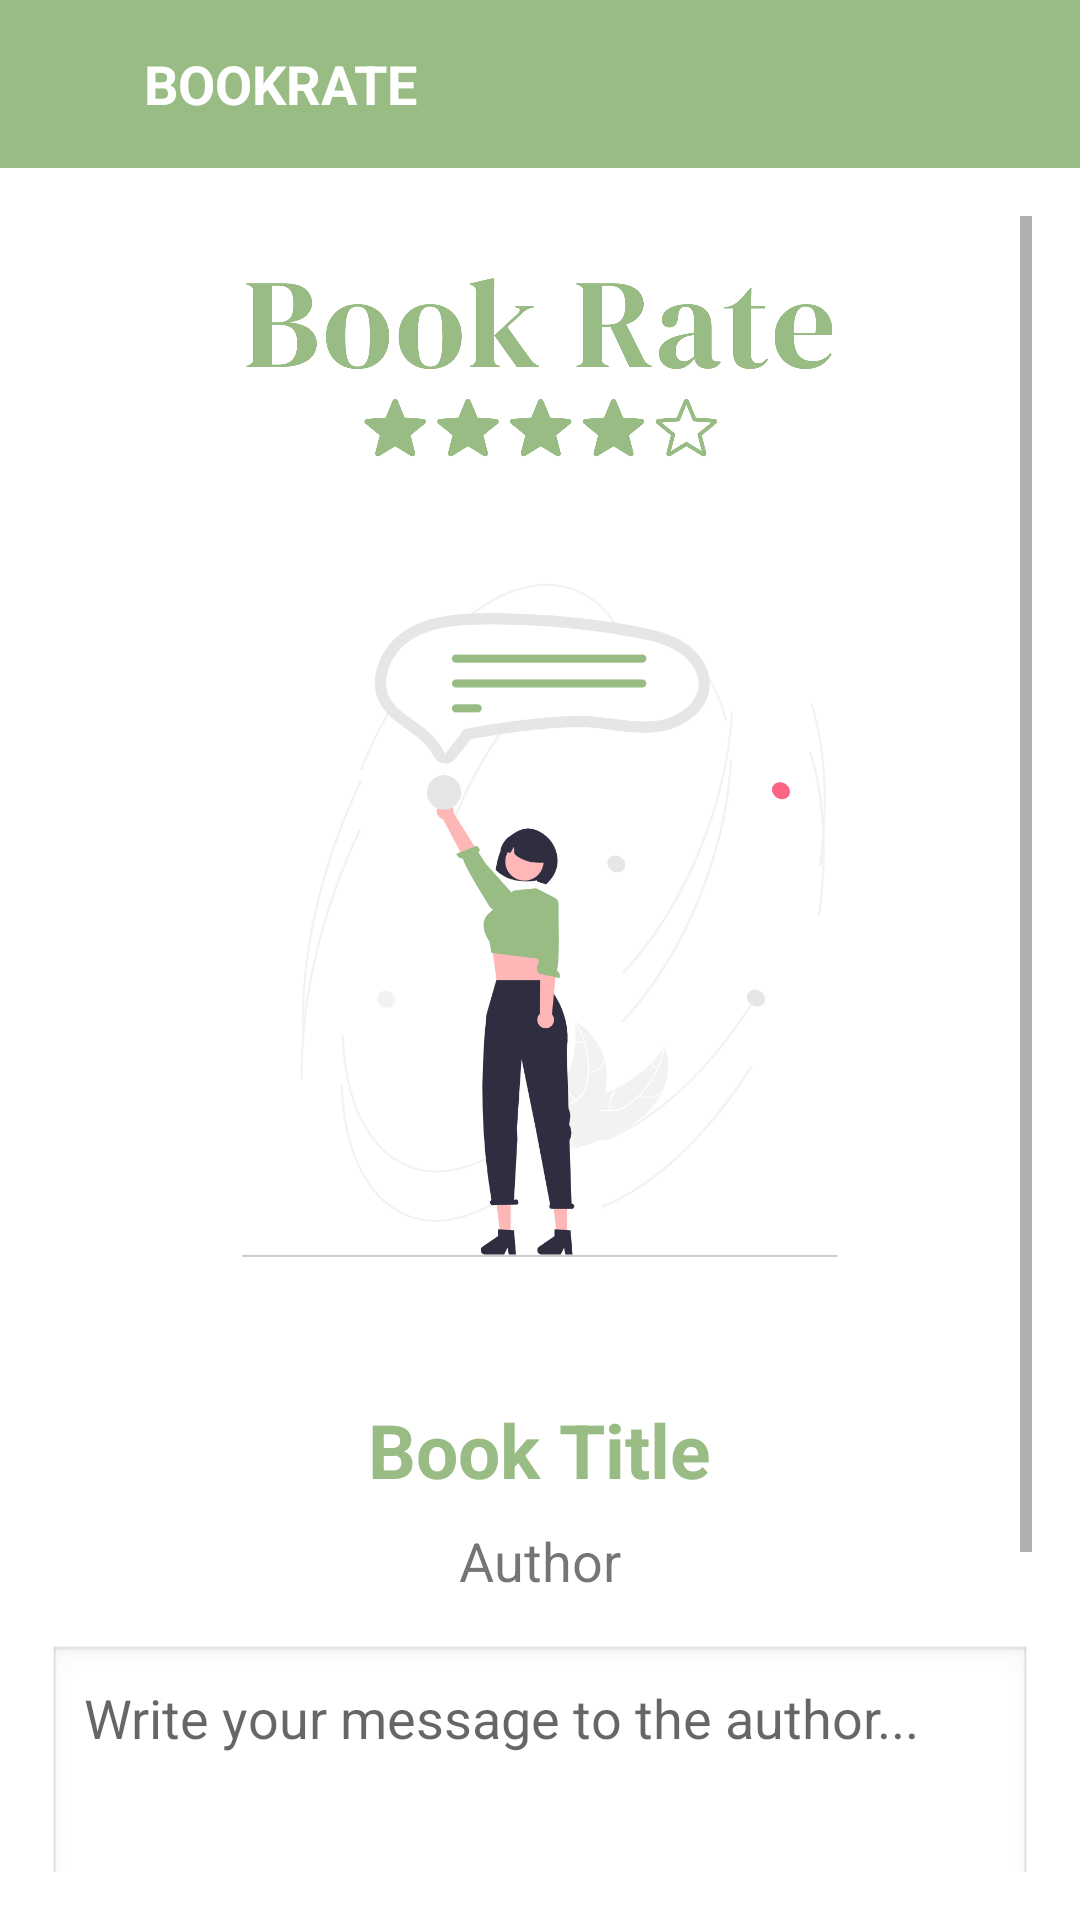

This screen was rendered from an Android layout file. Write that file and the resources it references.
<!-- AndroidManifest.xml: application theme Theme.BookRate -->
<!-- res/layout/activity_chat_request.xml -->
<?xml version="1.0" encoding="utf-8"?>
<LinearLayout xmlns:android="http://schemas.android.com/apk/res/android"
    android:layout_width="match_parent"
    android:layout_height="match_parent"
    android:orientation="vertical"
    android:background="#FFFFFF">

    <include layout="@layout/custom_toolbar" />

    <ScrollView
        android:layout_width="match_parent"
        android:layout_height="match_parent"
        android:padding="16dp">

        <LinearLayout
            android:layout_width="match_parent"
            android:layout_height="wrap_content"
            android:orientation="vertical"
            android:gravity="center_horizontal">

            <ImageView
                android:id="@+id/logoImage"
                android:layout_width="200dp"
                android:layout_marginTop="20dp"
                android:layout_height="wrap_content"
                android:layout_marginBottom="16dp"
                android:src="@drawable/logo"
                android:adjustViewBounds="true"
                android:scaleType="fitCenter"
                android:contentDescription="BookRate Logo" />

            <ImageView
                android:id="@+id/chatIllustration"
                android:layout_width="240dp"
                android:layout_height="wrap_content"
                android:layout_marginBottom="24dp"
                android:src="@drawable/begin_chat"
                android:adjustViewBounds="true"
                android:contentDescription="Chat Illustration" />

            <TextView
                android:id="@+id/chatRequestBookTitle"
                android:layout_width="wrap_content"
                android:layout_height="wrap_content"
                android:text="Book Title"
                android:textSize="25sp"
                android:textStyle="bold"
                android:textColor="@color/accentGreen"
                android:layout_marginBottom="8dp" />

            <TextView
                android:id="@+id/chatRequestBookAuthor"
                android:layout_width="wrap_content"
                android:layout_height="wrap_content"
                android:text="Author"
                android:textSize="18sp"
                android:layout_marginBottom="16dp" />

            <EditText
                android:id="@+id/chatRequestMessageInput"
                android:layout_width="match_parent"
                android:layout_height="wrap_content"
                android:hint="Write your message to the author..."
                android:inputType="textMultiLine"
                android:minLines="4"
                android:gravity="top"
                android:background="@android:drawable/edit_text"
                android:padding="12dp"
                android:layout_marginBottom="16dp" />

            <Button
                android:id="@+id/chatRequestSendButton"
                android:layout_width="match_parent"
                android:layout_height="wrap_content"
                android:text="Send Message"
                android:layout_marginStart="32dp"
                android:layout_marginEnd="32dp"
                android:textColor="@color/buttonWhite"
                android:background="@drawable/rounded_button"
                android:layout_marginBottom="24dp" />

            <androidx.recyclerview.widget.RecyclerView
                android:id="@+id/chatRequestsRecyclerView"
                android:layout_width="match_parent"
                android:layout_height="wrap_content"
                android:layout_marginBottom="32dp" />
        </LinearLayout>
    </ScrollView>
</LinearLayout>
<!-- res/layout/custom_toolbar.xml (included above) -->
<LinearLayout xmlns:android="http://schemas.android.com/apk/res/android"
    android:layout_width="match_parent"
    android:layout_height="?attr/actionBarSize"
    android:orientation="horizontal"
    android:background="@color/accentGreen"
    android:paddingStart="16dp"
    android:paddingEnd="16dp"
    android:paddingTop="14dp"
    android:paddingBottom="14dp"
    android:gravity="center_vertical">

    <ImageView
        android:id="@+id/backButton"
        android:layout_width="24dp"
        android:layout_height="24dp"
        android:src="@drawable/ic_baseline_arrow_back_ios_24"
        android:contentDescription="Back"
        android:background="@android:color/transparent"
        android:visibility="visible" />

    <TextView
        android:id="@+id/toolbarTitle"
        android:layout_width="wrap_content"
        android:layout_height="wrap_content"
        android:layout_marginStart="8dp"
        android:text="BOOKRATE"
        android:textColor="@android:color/white"
        android:textStyle="bold"
        android:textSize="18sp" />
</LinearLayout>
<!-- resources referenced by this layout -->
<resources>
  <color name="accentGreen">#99BC85</color>
  <color name="buttonWhite">#FFFFFF</color>
  <!-- drawable begin_chat: png bitmap (drawable, 128652 bytes) -->
  <!-- drawable logo: png bitmap (drawable, 35796 bytes) -->
  <!-- drawable rounded_button (drawable) -->
  <shape xmlns:android="http://schemas.android.com/apk/res/android"
      android:shape="rectangle">
      <corners android:radius="24dp" />
      <solid android:color="?attr/colorPrimary" />
  </shape>
  <style name="Theme.BookRate" parent="Theme.MaterialComponents.DayNight.NoActionBar">
  
          
          <item name="colorPrimary">@color/accentGreen</item>
          <item name="colorPrimaryVariant">@color/pastelGreen</item>
          <item name="colorOnPrimary">@color/buttonWhite</item>
  
          
          <item name="colorSecondary">@color/creamBackground</item>
          <item name="colorSecondaryVariant">@color/whiteBackground</item>
          <item name="colorOnSecondary">@color/textDark</item>
  
          
          <item name="android:statusBarColor" tools:targetApi="l">@color/accentGreen</item>
  
          <item name="colorControlActivated">#FFD700</item> 
  
  
      </style>
  <color name="pastelGreen">#E4EFE7</color>
  <color name="creamBackground">#FAF1E6</color>
  <color name="whiteBackground">#FDFAF6</color>
  <color name="textDark">#333333</color>
</resources>
